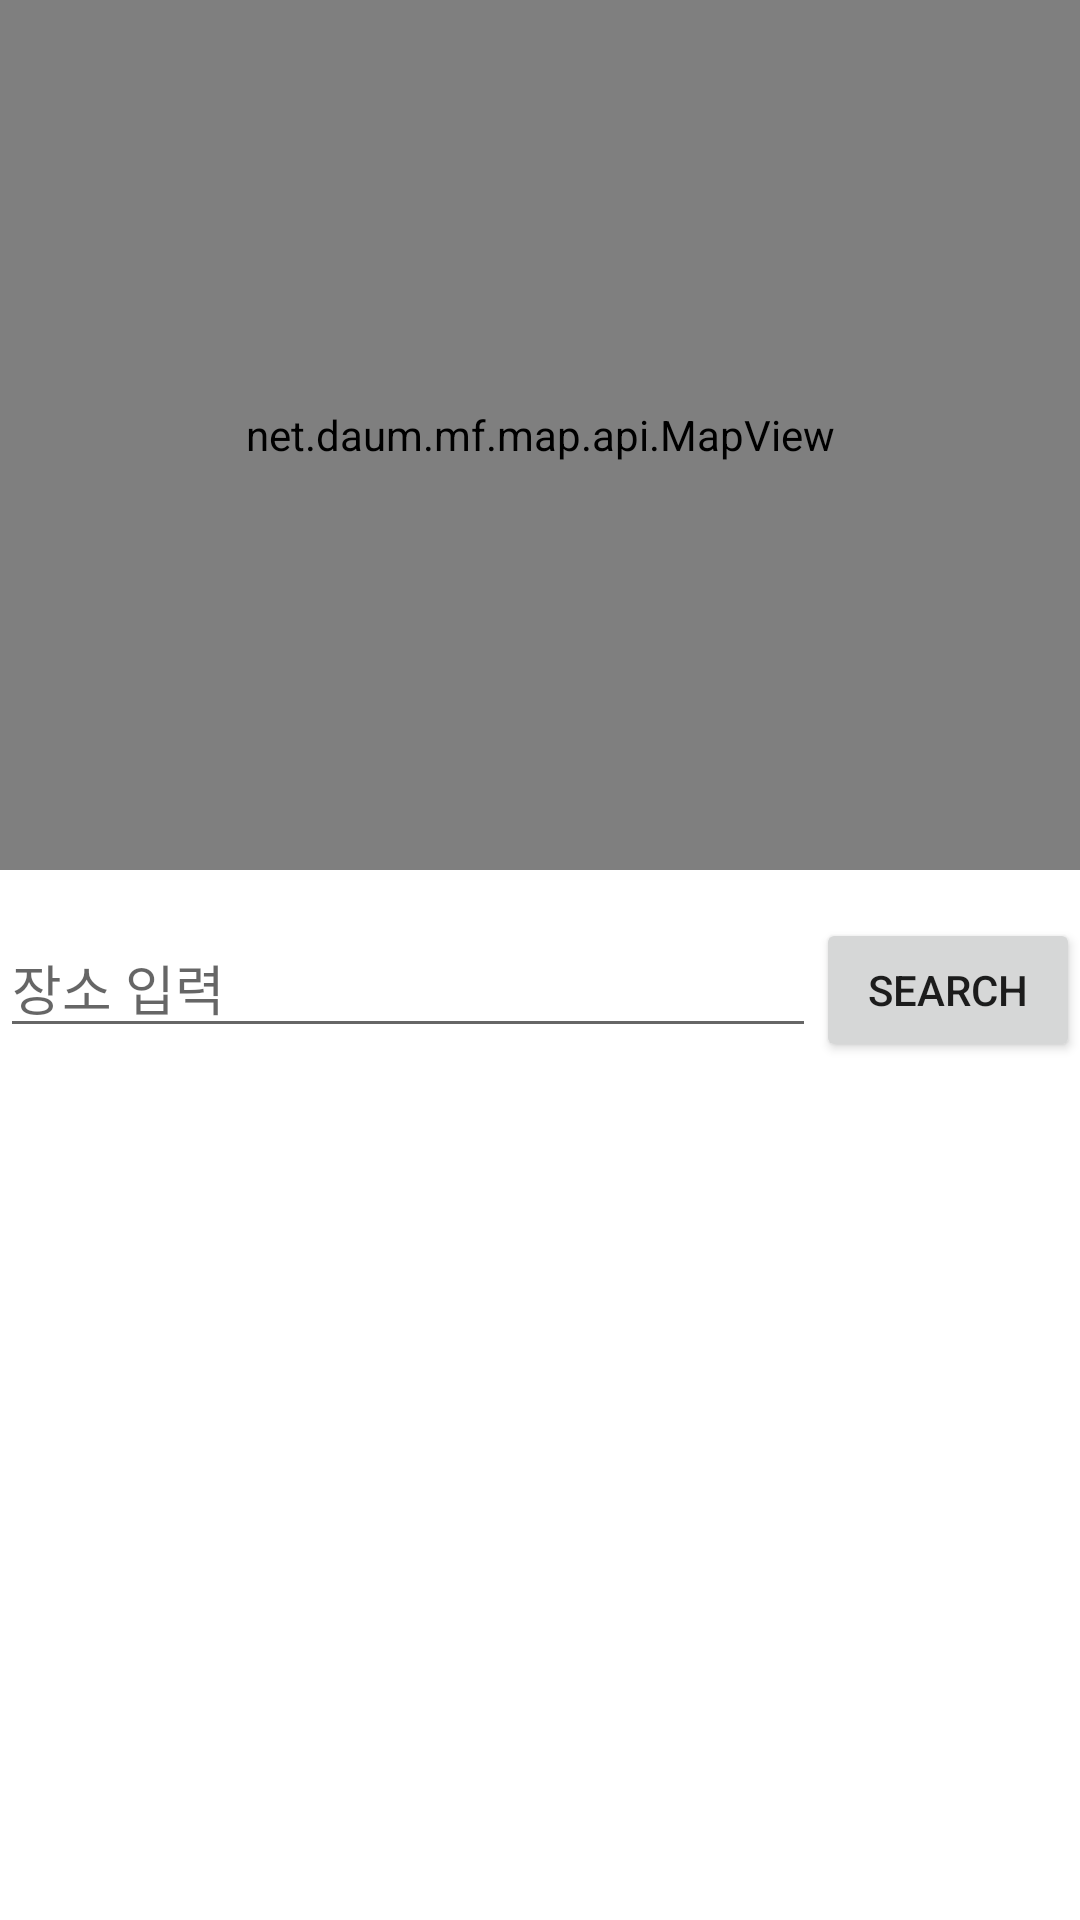

Android layout source for this screen:
<!-- AndroidManifest.xml: application theme Theme.AtPlace -->
<!-- res/layout/activity_location.xml -->
<?xml version="1.0" encoding="utf-8"?>
<androidx.constraintlayout.widget.ConstraintLayout
    xmlns:android="http://schemas.android.com/apk/res/android"
    xmlns:app="http://schemas.android.com/apk/res-auto"
    xmlns:tools="http://schemas.android.com/tools"
    android:layout_width="match_parent"
    android:layout_height="match_parent"
    tools:context=".LocationActivity">


    <net.daum.mf.map.api.MapView
        android:id="@+id/mapView"
        android:layout_width="match_parent"
        android:layout_height="0dp"
        app:layout_constraintBottom_toTopOf="@+id/constraintLayout"
        app:layout_constraintEnd_toEndOf="parent"
        app:layout_constraintHorizontal_bias="0.0"
        app:layout_constraintStart_toStartOf="parent"
        app:layout_constraintTop_toTopOf="parent"
        app:layout_constraintVertical_bias="0.136" />

    <androidx.constraintlayout.widget.ConstraintLayout
        android:id="@+id/constraintLayout"
        android:layout_width="match_parent"
        android:layout_height="350dp"
        app:layout_constraintBottom_toBottomOf="parent"
        app:layout_constraintEnd_toEndOf="parent"
        app:layout_constraintStart_toStartOf="parent">

        <EditText
        android:id="@+id/search_bar_input_view"
        android:layout_width="0dp"
        android:layout_height="wrap_content"
        android:layout_marginTop="16dp"
        android:hint="장소 입력"
        android:inputType="text"
        android:maxLines="1"
        app:layout_constraintEnd_toStartOf="@+id/search_button"
        app:layout_constraintStart_toStartOf="parent"
        app:layout_constraintTop_toTopOf="parent" />

        <Button
        android:id="@+id/search_button"
        android:layout_width="wrap_content"
        android:layout_height="wrap_content"
        android:text="SEARCH"
        app:layout_constraintEnd_toEndOf="parent"
        app:layout_constraintTop_toTopOf="@id/search_bar_input_view" />

        <androidx.recyclerview.widget.RecyclerView
        android:id="@+id/recycler_view"
        android:layout_width="0dp"
        android:layout_height="0dp"
        android:scrollbars="vertical"
        app:layoutManager="androidx.recyclerview.widget.LinearLayoutManager"
        app:layout_constraintBottom_toBottomOf="parent"
        app:layout_constraintEnd_toEndOf="parent"
        app:layout_constraintStart_toStartOf="parent"
        app:layout_constraintTop_toBottomOf="@id/search_bar_input_view" />

    </androidx.constraintlayout.widget.ConstraintLayout>

</androidx.constraintlayout.widget.ConstraintLayout>
<!-- resources referenced by this layout -->
<resources>
  <style name="Theme.AtPlace" parent="Theme.MaterialComponents.DayNight.DarkActionBar">
          
          <item name="colorPrimary">@color/purple_500</item>
          <item name="colorPrimaryVariant">@color/purple_700</item>
          <item name="colorOnPrimary">@color/white</item>
          
          <item name="colorSecondary">@color/teal_200</item>
          <item name="colorSecondaryVariant">@color/teal_700</item>
          <item name="colorOnSecondary">@color/black</item>
          
          <item name="android:statusBarColor" tools:targetApi="l">?attr/colorPrimaryVariant</item>
          
      </style>
  <!-- not gathered from this repository: default colours our renderer supplied (Android Studio template values) -->
  <color name="purple_500">#FF6200EE</color>
  <color name="purple_700">#FF3700B3</color>
  <color name="teal_200">#FF03DAC5</color>
  <color name="teal_700">#FF018786</color>
  <color name="black">#FF000000</color>
  <color name="white">#FFFFFFFF</color>
</resources>
